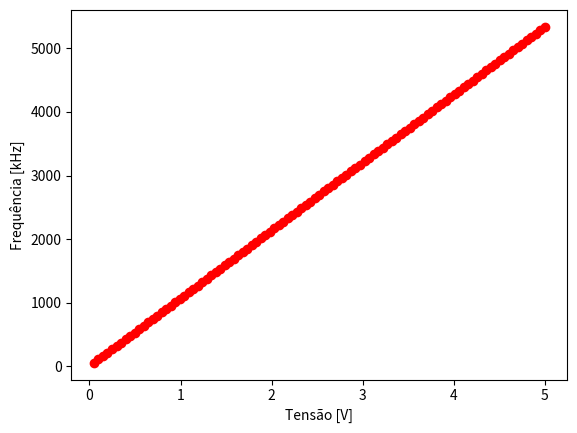

This chart was generated by the following Python code:
###################################################################3
# User Input

maxV = 5            # Tensão máxima
x = minV = 0.05     # Tensão mínima
points = 100        # Quantidade de pontos de visualização

# Resistores e Capacitores
Rs = 12500
Rl = 100000
Rt = 5600
Ct = 0.00000001


###################################################################3
# Logic

import matplotlib.pyplot as plt

freq = []
volts = []

for i in range(points + 1):

    f = (x/2.09)*(Rs/Rl)*(1/(Rt*Ct))
    
    volts.append(x)
    freq.append(f)

    with open('output', 'a') as file:
        file.write(('%.5f' % (x)) + '\t\t' + ('%.5f' % (f)) + '\n')

    x += (maxV-minV)/points

plt.plot(volts, freq, 'ro')
plt.xlabel('Tensão [V]')
plt.ylabel('Frequência [kHz]')
plt.show()
